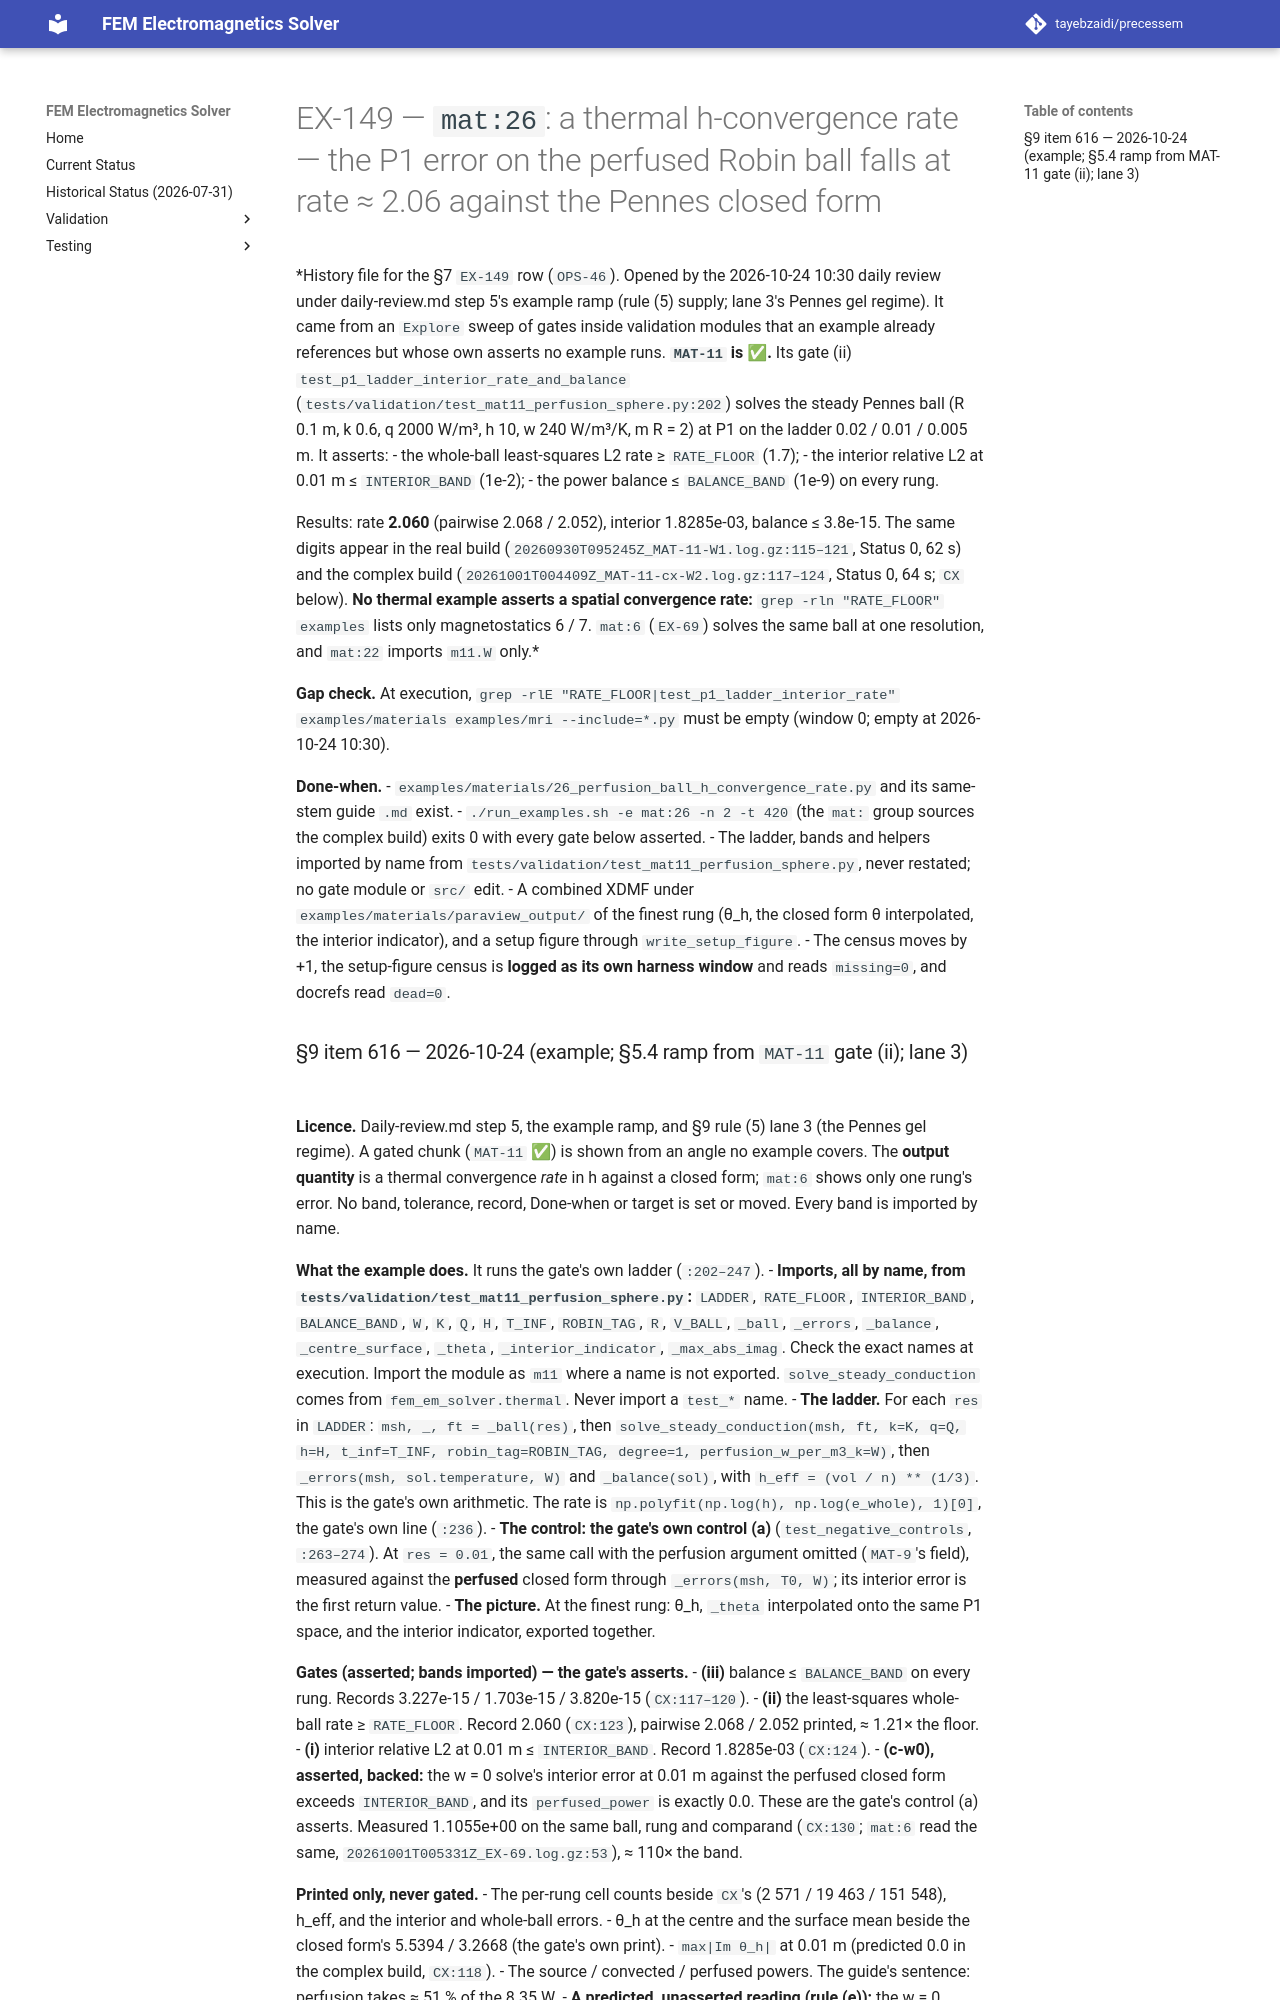

repository: tayebzaidi/precessem · page: planning/chunks/EX-149/index.html · generator: mkdocs

# EX-149 — `mat:26`: a thermal h-convergence rate — the P1 error on the perfused Robin ball falls at rate ≈ 2.06 against the Pennes closed form

*History file for the §7 `EX-149` row (`OPS-46`). Opened by the 2026-10-24 10:30 daily review under daily-review.md step 5's example ramp (rule (5) supply; lane 3's Pennes gel regime). It came from an `Explore` sweep of gates inside validation modules that an example already references but whose own asserts no example runs. **`MAT-11` is ✅.** Its gate (ii) `test_p1_ladder_interior_rate_and_balance` (`tests/validation/test_mat11_perfusion_sphere.py:202`) solves the steady Pennes ball (R 0.1 m, k 0.6, q 2000 W/m³, h 10, w 240 W/m³/K, m R = 2) at P1 on the ladder 0.02 / 0.01 / 0.005 m. It asserts:
- the whole-ball least-squares L2 rate ≥ `RATE_FLOOR` (1.7);
- the interior relative L2 at 0.01 m ≤ `INTERIOR_BAND` (1e-2);
- the power balance ≤ `BALANCE_BAND` (1e-9) on every rung.

Results: rate **2.060** (pairwise 2.068 / 2.052), interior 1.8285e-03, balance ≤ 3.8e-15. The same digits appear in the real build (`20260930T095245Z_MAT-11-W1.log.gz:115–121`, Status 0, 62 s) and the complex build (`20261001T004409Z_MAT-11-cx-W2.log.gz:117–124`, Status 0, 64 s; `CX` below). **No thermal example asserts a spatial convergence rate:** `grep -rln "RATE_FLOOR" examples` lists only magnetostatics 6 / 7. `mat:6` (`EX-69`) solves the same ball at one resolution, and `mat:22` imports `m11.W` only.*

**Gap check.** At execution, `grep -rlE "RATE_FLOOR|test_p1_ladder_interior_rate" examples/materials examples/mri --include=*.py` must be empty (window 0; empty at 2026-10-24 10:30).

**Done-when.**
- `examples/materials/26_perfusion_ball_h_convergence_rate.py` and its same-stem guide `.md` exist.
- `./run_examples.sh -e mat:26 -n 2 -t 420` (the `mat:` group sources the complex build) exits 0 with every gate below asserted.
- The ladder, bands and helpers imported by name from `tests/validation/test_mat11_perfusion_sphere.py`, never restated; no gate module or `src/` edit.
- A combined XDMF under `examples/materials/paraview_output/` of the finest rung (θ_h, the closed form θ interpolated, the interior indicator), and a setup figure through `write_setup_figure`.
- The census moves by +1, the setup-figure census is **logged as its own harness window** and reads `missing=0`, and docrefs read `dead=0`.
